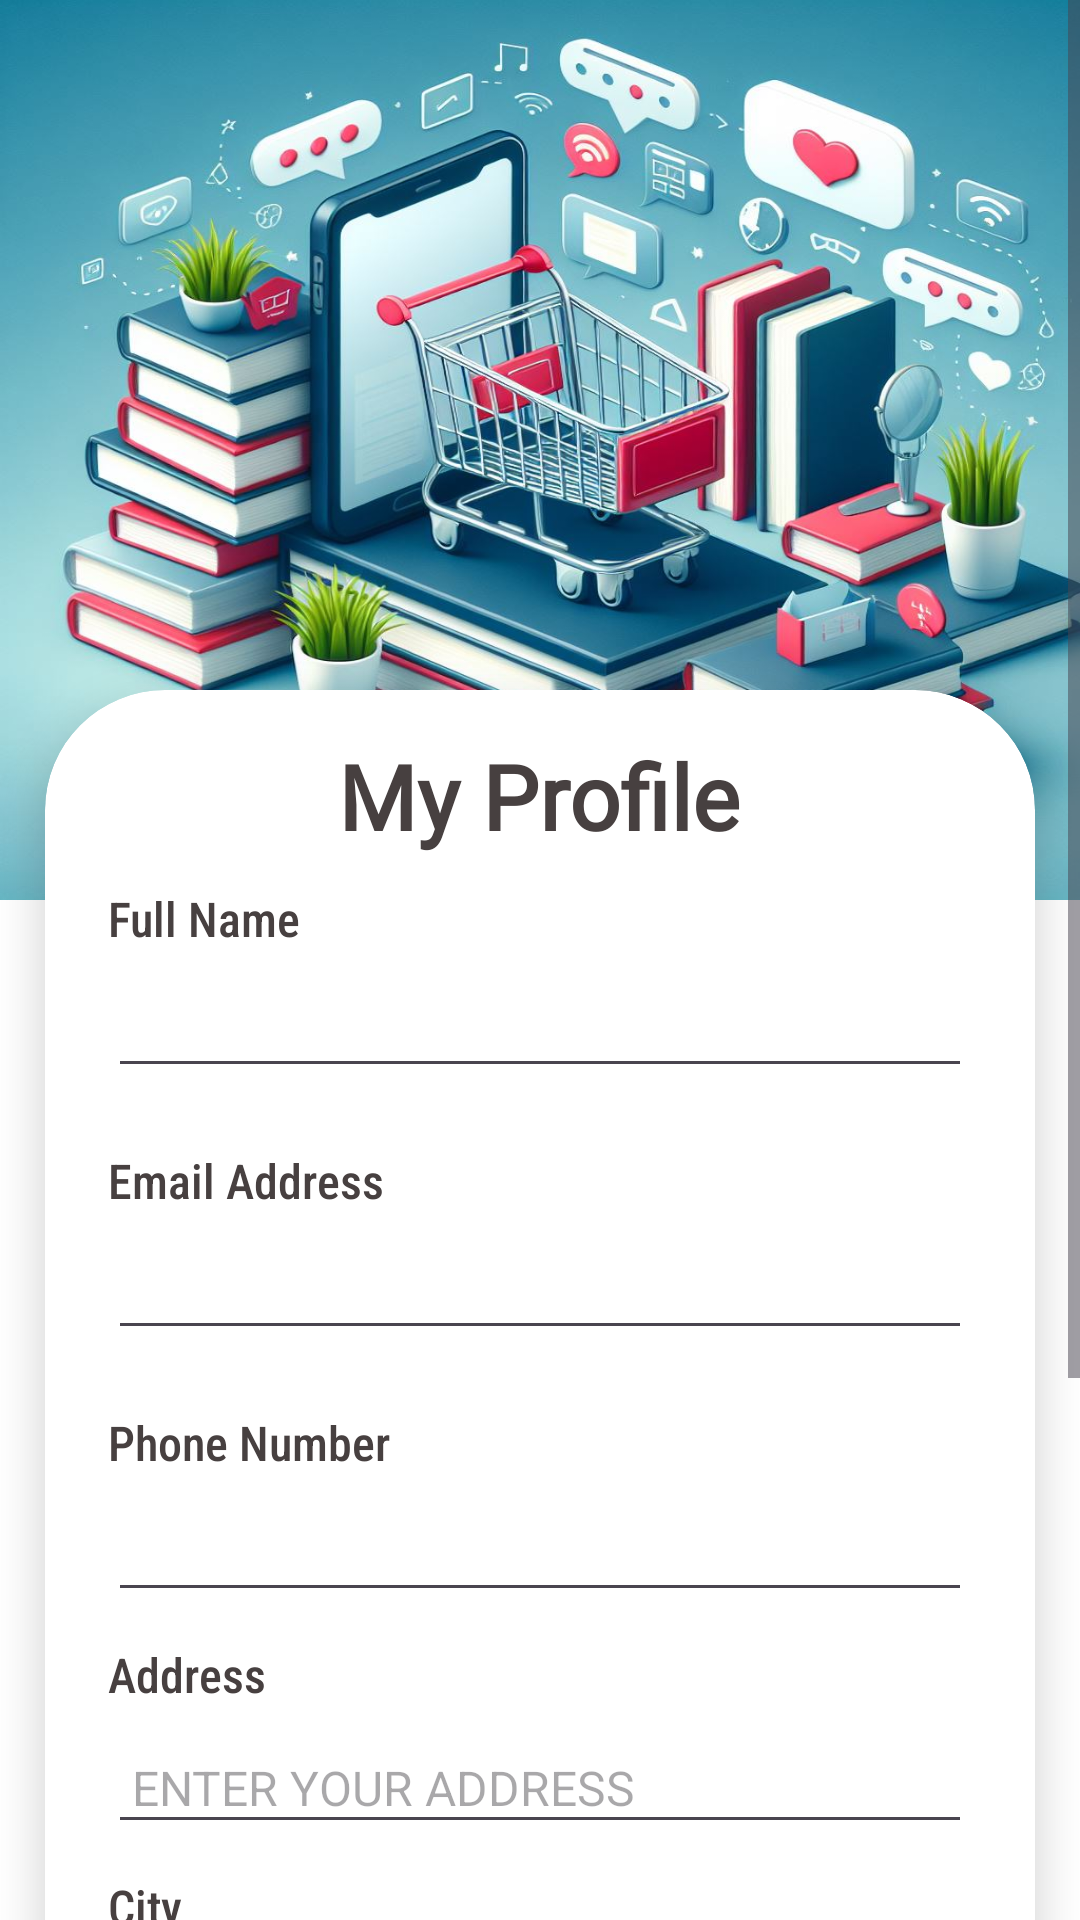

Write the Android layout XML for this screen, with the resource values it uses.
<!-- AndroidManifest.xml: application theme Theme.MainProject -->
<!-- res/layout/activity_edit_profile.xml -->
<?xml version="1.0" encoding="utf-8"?>
<ScrollView xmlns:android="http://schemas.android.com/apk/res/android"
    xmlns:app="http://schemas.android.com/apk/res-auto"
    xmlns:tools="http://schemas.android.com/tools"
    android:layout_width="match_parent"
    android:layout_height="match_parent"
    android:background="@color/white"
    tools:context=".Navigation.Myproifle.EditProfile">


    <RelativeLayout
        android:layout_width="match_parent"
        android:layout_height="200dp"
        android:orientation="vertical">

        <View
            android:layout_width="match_parent"
            android:layout_height="300dp"
            android:background="@drawable/booksell"/>


        <androidx.cardview.widget.CardView
            android:layout_width="match_parent"
            android:layout_height="wrap_content"
            android:layout_marginBottom="30dp"
            app:cardBackgroundColor="@color/white"
            android:elevation="50dp"
            app:cardElevation="9dp"

            app:contentPadding="5dp"
            android:layout_marginTop="230dp"
            android:layout_marginLeft="15dp"
            android:layout_marginRight="15dp"
            app:cardCornerRadius="40sp">

            <LinearLayout
                android:layout_width="match_parent"
                android:layout_height="wrap_content"
                android:orientation="vertical">


                <TextView
                    android:layout_width="wrap_content"
                    android:layout_height="wrap_content"
                    android:text="My Profile"
                    android:layout_marginTop="10dp"
                    android:textStyle="bold"
                    android:layout_gravity="center"
                    android:fontFamily="@font/acme"
                    android:textColor="#474040"
                    android:textSize="30dp" />



                <TextView
                    android:layout_width="wrap_content"
                    android:layout_height="wrap_content"
                    android:layout_marginStart="16dp"
                    android:text="Full Name"
                    android:layout_marginTop="10dp"
                    android:fontFamily="sans-serif-condensed-medium"
                    android:textColor="#474040"
                    android:textSize="16dp" />

                <EditText
                    android:id="@+id/fullname"
                    android:textColor="@color/black"
                    android:padding="8dp"
                    android:textSize="16dp"
                    android:layout_width="match_parent"
                    android:layout_height="wrap_content"
                    android:layout_marginHorizontal="16dp"
                    android:layout_marginTop="8dp"/>


                <TextView
                    android:layout_width="wrap_content"
                    android:layout_height="wrap_content"
                    android:layout_marginStart="16dp"
                    android:layout_marginTop="20dp"
                    android:text="Email Address"
                    android:fontFamily="sans-serif-condensed-medium"
                    android:textColor="#474040"
                    android:textSize="16dp" />

                <EditText
                    android:id="@+id/email"
                    android:layout_width="match_parent"
                    android:layout_height="wrap_content"
                    android:textColor="@color/black"
                    android:textSize="16dp"
                    android:padding="8dp"
                    android:layout_marginHorizontal="16dp"
                    android:layout_marginTop="8dp"/>


                <TextView
                    android:layout_width="wrap_content"
                    android:layout_height="wrap_content"
                    android:layout_marginStart="16dp"
                    android:layout_marginTop="20dp"
                    android:text="Phone Number"
                    android:fontFamily="sans-serif-condensed-medium"
                    android:textColor="#474040"
                    android:textSize="16dp" />

                <EditText
                    android:id="@+id/phone"
                    android:textColor="@color/black"
                    android:textSize="16dp"
                    android:padding="8dp"
                    android:layout_width="match_parent"
                    android:layout_height="wrap_content"
                    android:layout_marginHorizontal="16dp"
                    android:layout_marginTop="8dp"/>

                <TextView
                    android:layout_width="wrap_content"
                    android:layout_height="wrap_content"
                    android:layout_marginStart="16dp"
                    android:text="Address "
                    android:layout_marginTop="10dp"
                    android:fontFamily="sans-serif-condensed-medium"
                    android:textColor="#474040"
                    android:textSize="16dp" />

                <EditText
                    android:id="@+id/address"
                    android:textColor="@color/black"
                    android:padding="8dp"
                    android:textSize="16dp"
                    android:hint="ENTER YOUR ADDRESS"
                    android:layout_width="match_parent"
                    android:layout_height="wrap_content"
                    android:layout_marginHorizontal="16dp"
                    android:layout_marginTop="8dp"/>

                <TextView
                    android:layout_width="wrap_content"
                    android:layout_height="wrap_content"
                    android:layout_marginStart="16dp"
                    android:text="City "
                    android:layout_marginTop="10dp"
                    android:fontFamily="sans-serif-condensed-medium"
                    android:textColor="#474040"
                    android:textSize="16dp" />

                <EditText
                    android:id="@+id/state"
                    android:textColor="@color/black"
                    android:padding="8dp"
                    android:textSize="16dp"
                    android:hint="ENTER CITY"
                    android:layout_width="match_parent"
                    android:layout_height="wrap_content"
                    android:layout_marginHorizontal="16dp"
                    android:layout_marginTop="8dp"/>


                <ProgressBar
                    android:layout_width="wrap_content"
                    android:layout_height="wrap_content"
                    android:id="@+id/progress"
                    android:layout_gravity="center"
                    android:indeterminateTint="@color/white"
                    android:visibility="invisible"/>

                <LinearLayout
                    android:layout_width="match_parent"
                    android:layout_height="wrap_content"
                    android:weightSum="2"
                    android:layout_marginLeft="10dp"
                    android:layout_marginTop="20dp"
                    android:padding="10dp"
                    android:layout_marginRight="10dp"
                    android:orientation="horizontal">


                    <TextView
                        android:id="@+id/Saveb"
                        android:layout_width="match_parent"
                        android:layout_height="wrap_content"
                        android:textSize="20dp"
                        android:textAlignment="center"
                        android:layout_weight="1"
                        android:text="SAVE"
                        android:fontFamily="@font/acme"
                        android:background="@drawable/background"
                        android:drawablePadding="10dp"
                        android:textColor="@color/black"
                        android:padding="10dp" />



                </LinearLayout>
                <View
                    android:layout_width="match_parent"
                    android:layout_height="30dp" />

            </LinearLayout>

        </androidx.cardview.widget.CardView>

    </RelativeLayout>


</ScrollView>
<!-- resources referenced by this layout -->
<resources>
  <color name="black">#0E0E0E</color>
  <color name="white">#FFFFFFFF</color>
  <!-- drawable background (drawable) -->
  <?xml version="1.0" encoding="utf-8"?>
  <shape xmlns:android="http://schemas.android.com/apk/res/android">
  
      <corners android:radius="13dp"/>
      <stroke android:width="1.6dp"
          android:color="#050505"/>
  
  </shape>
  <!-- drawable booksell: jpeg bitmap (drawable, 170735 bytes) -->
  <style name="Theme.MainProject" parent="Base.Theme.MainProject" />
  <style name="Base.Theme.MainProject" parent="Theme.Material3.DayNight.NoActionBar">
          
          
      </style>
</resources>
